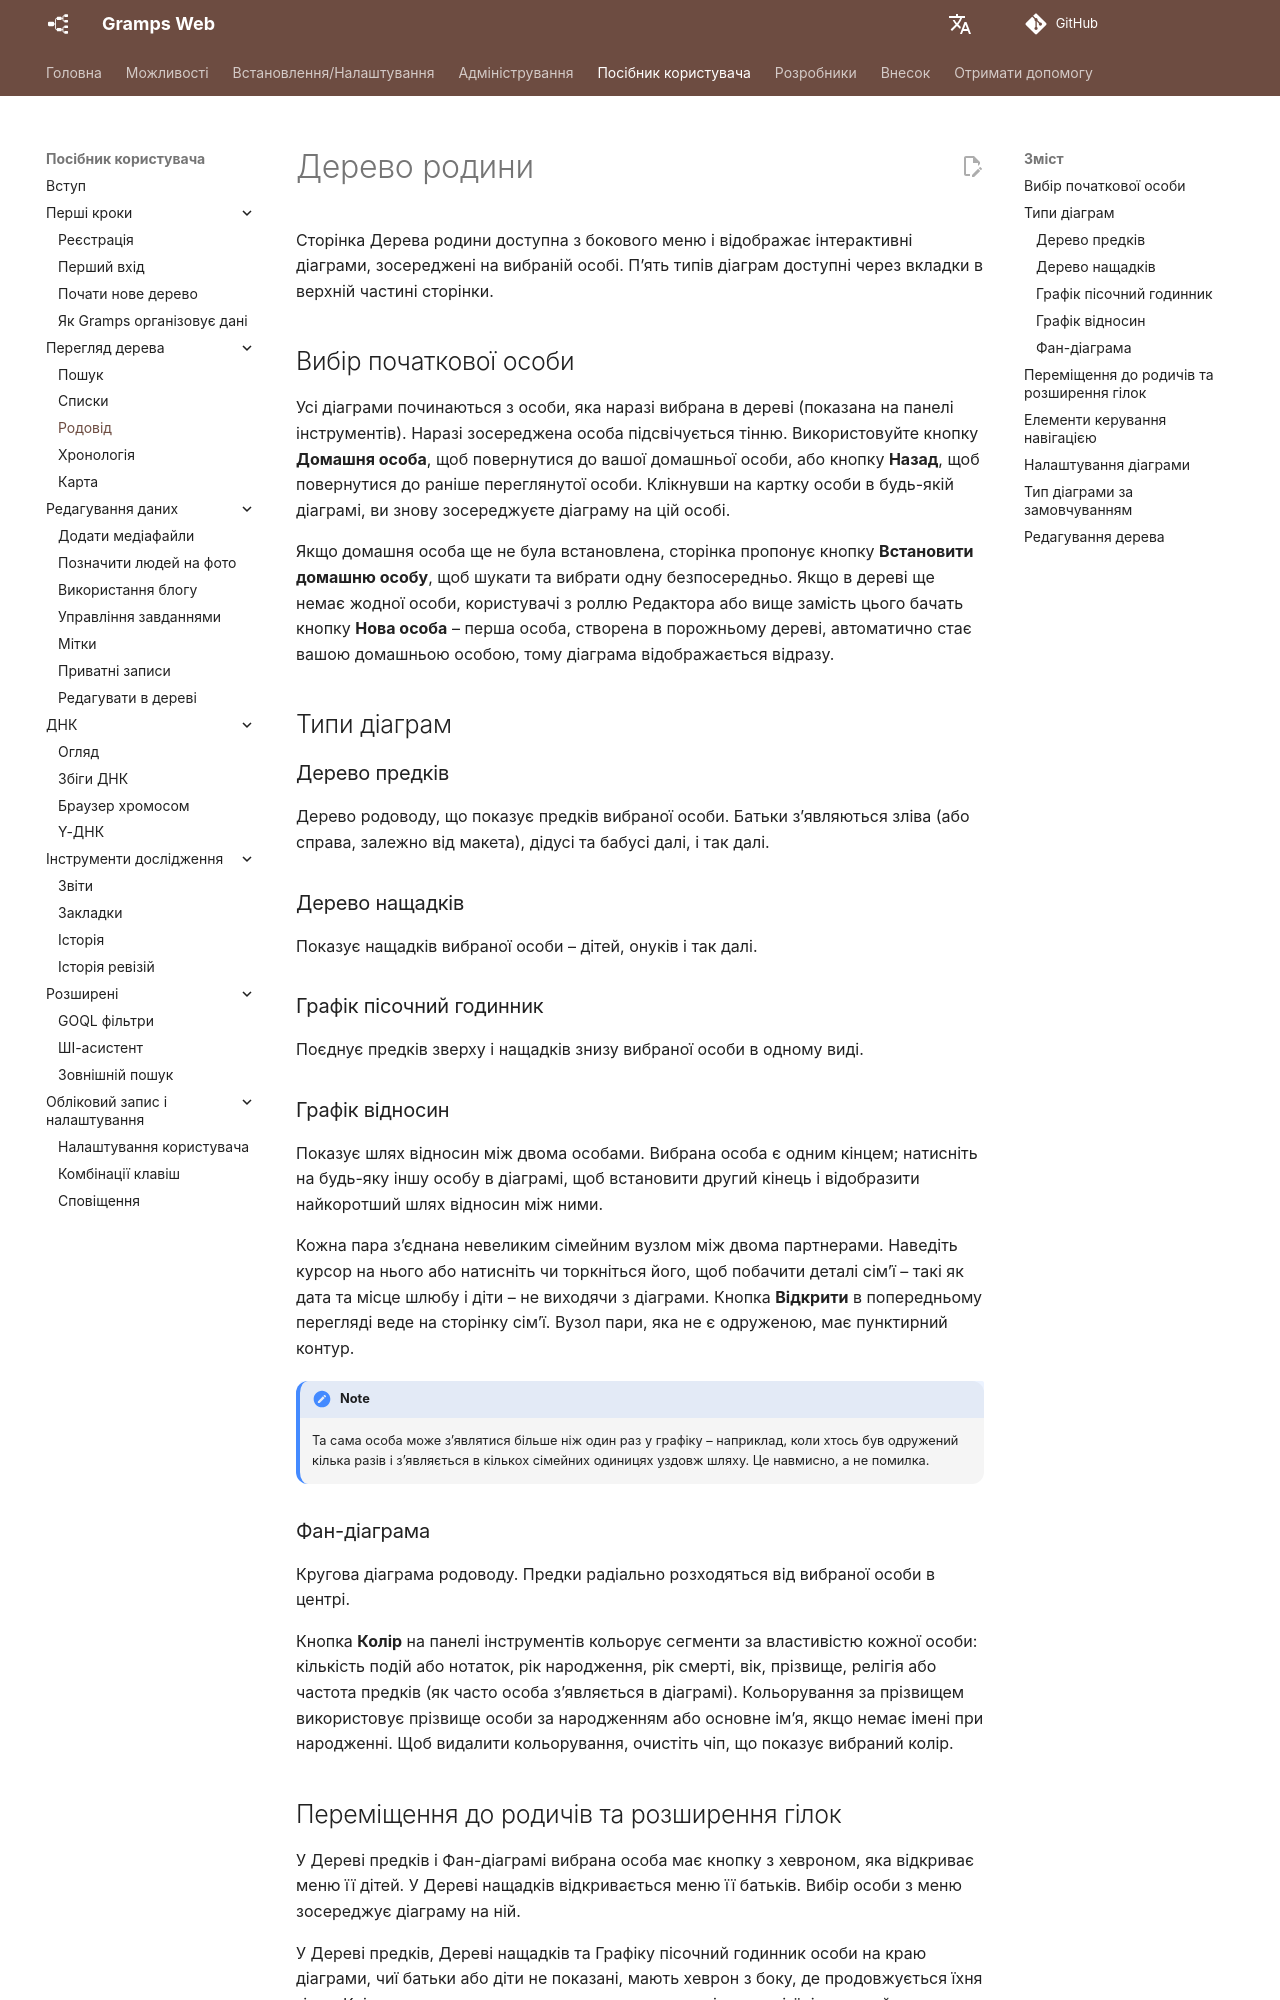

repository: gramps-project/gramps-web-docs · page: uk/user-guide/tree/index.html · generator: mkdocs

# Дерево родини

Сторінка Дерева родини доступна з бокового меню і відображає інтерактивні діаграми, зосереджені на вибраній особі. П’ять типів діаграм доступні через вкладки в верхній частині сторінки.

## Вибір початкової особи

Усі діаграми починаються з особи, яка наразі вибрана в дереві (показана на панелі інструментів). Наразі зосереджена особа підсвічується тінню. Використовуйте кнопку **Домашня особа**, щоб повернутися до вашої домашньої особи, або кнопку **Назад**, щоб повернутися до раніше переглянутої особи. Клікнувши на картку особи в будь-якій діаграмі, ви знову зосереджуєте діаграму на цій особі.

Якщо домашня особа ще не була встановлена, сторінка пропонує кнопку **Встановити домашню особу**, щоб шукати та вибрати одну безпосередньо. Якщо в дереві ще немає жодної особи, користувачі з роллю Редактора або вище замість цього бачать кнопку **Нова особа** – перша особа, створена в порожньому дереві, автоматично стає вашою домашньою особою, тому діаграма відображається відразу.

## Типи діаграм

### Дерево предків

Дерево родоводу, що показує предків вибраної особи. Батьки з’являються зліва (або справа, залежно від макета), дідусі та бабусі далі, і так далі.

### Дерево нащадків

Показує нащадків вибраної особи – дітей, онуків і так далі.

### Графік пісочний годинник

Поєднує предків зверху і нащадків знизу вибраної особи в одному виді.

### Графік відносин

Показує шлях відносин між двома особами. Вибрана особа є одним кінцем; натисніть на будь-яку іншу особу в діаграмі, щоб встановити другий кінець і відобразити найкоротший шлях відносин між ними.

Кожна пара з’єднана невеликим сімейним вузлом між двома партнерами. Наведіть курсор на нього або натисніть чи торкніться його, щоб побачити деталі сім’ї – такі як дата та місце шлюбу і діти – не виходячи з діаграми. Кнопка **Відкрити** в попередньому перегляді веде на сторінку сім’ї. Вузол пари, яка не є одруженою, має пунктирний контур.

!!! note
    Та сама особа може з’являтися більше ніж один раз у графіку – наприклад, коли хтось був одружений кілька разів і з’являється в кількох сімейних одиницях уздовж шляху. Це навмисно, а не помилка.

### Фан-діаграма

Кругова діаграма родоводу. Предки радіально розходяться від вибраної особи в центрі.

Кнопка **Колір** на панелі інструментів кольорує сегменти за властивістю кожної особи: кількість подій або нотаток, рік народження, рік смерті, вік, прізвище, релігія або частота предків (як часто особа з’являється в діаграмі). Кольорування за прізвищем використовує прізвище особи за народженням або основне ім’я, якщо немає імені при народженні. Щоб видалити кольорування, очистіть чіп, що показує вибраний колір.
